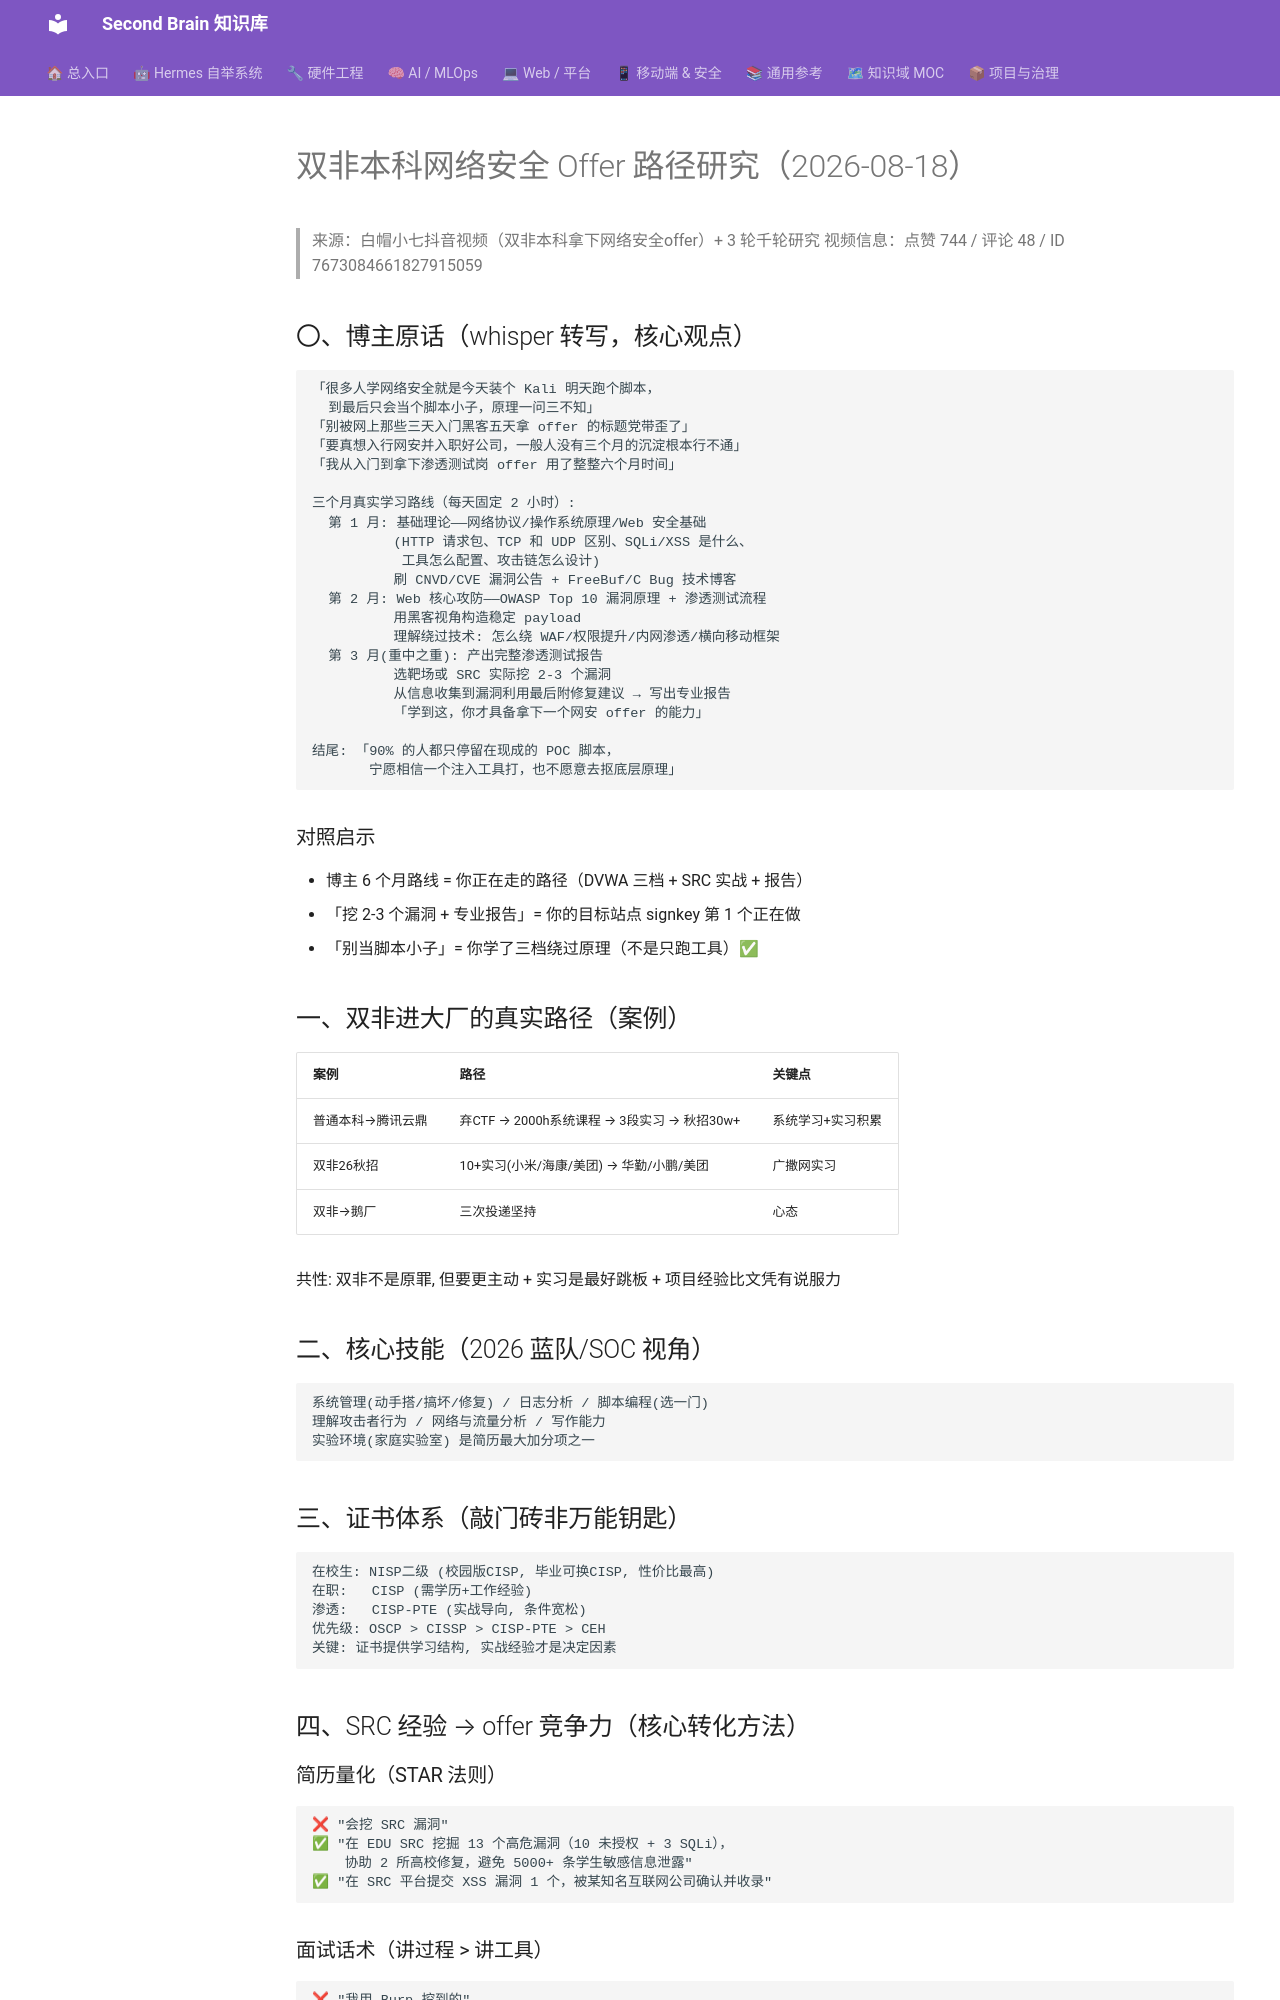

repository: mo9652962-ai/second-brain · page: kb/knowledge/Security/cybersecurity-offer-path-2026-08-18/index.html · generator: mkdocs

---
title: "双非本科网络安全 Offer 路径研究（2026-08-18）"
type: note
domain: Security
status: active
tags: [knowledge/security]
source: null
date: 2026-08-18
---
# 双非本科网络安全 Offer 路径研究（2026-08-18）

> 来源：白帽小七抖音视频（双非本科拿下网络安全offer）+ 3 轮千轮研究
> 视频信息：点赞 744 / 评论 48 / ID 7673084661827915059

## 〇、博主原话（whisper 转写，核心观点）

```
「很多人学网络安全就是今天装个 Kali 明天跑个脚本，
  到最后只会当个脚本小子，原理一问三不知」
「别被网上那些三天入门黑客五天拿 offer 的标题党带歪了」
「要真想入行网安并入职好公司，一般人没有三个月的沉淀根本行不通」
「我从入门到拿下渗透测试岗 offer 用了整整六个月时间」

三个月真实学习路线（每天固定 2 小时）:
  第 1 月: 基础理论——网络协议/操作系统原理/Web 安全基础
          (HTTP 请求包、TCP 和 UDP 区别、SQLi/XSS 是什么、
           工具怎么配置、攻击链怎么设计)
          刷 CNVD/CVE 漏洞公告 + FreeBuf/C Bug 技术博客
  第 2 月: Web 核心攻防——OWASP Top 10 漏洞原理 + 渗透测试流程
          用黑客视角构造稳定 payload
          理解绕过技术: 怎么绕 WAF/权限提升/内网渗透/横向移动框架
  第 3 月(重中之重): 产出完整渗透测试报告
          选靶场或 SRC 实际挖 2-3 个漏洞
          从信息收集到漏洞利用最后附修复建议 → 写出专业报告
          「学到这，你才具备拿下一个网安 offer 的能力」

结尾: 「90% 的人都只停留在现成的 POC 脚本，
       宁愿相信一个注入工具打，也不愿意去抠底层原理」
```

### 对照启示
- 博主 6 个月路线 = 你正在走的路径（DVWA 三档 + SRC 实战 + 报告）
- 「挖 2-3 个漏洞 + 专业报告」= 你的目标站点 signkey 第 1 个正在做
- 「别当脚本小子」= 你学了三档绕过原理（不是只跑工具）✅

## 一、双非进大厂的真实路径（案例）

| 案例 | 路径 | 关键点 |
|:---|:---|:---|
| 普通本科→腾讯云鼎 | 弃CTF → 2000h系统课程 → 3段实习 → 秋招30w+ | 系统学习+实习积累 |
| 双非26秋招 | 10+实习(小米/海康/美团) → 华勤/小鹏/美团 | 广撒网实习 |
| 双非→鹅厂 | 三次投递坚持 | 心态 |

共性: 双非不是原罪, 但要更主动 + 实习是最好跳板 + 项目经验比文凭有说服力

## 二、核心技能（2026 蓝队/SOC 视角）

```
系统管理(动手搭/搞坏/修复) / 日志分析 / 脚本编程(选一门)
理解攻击者行为 / 网络与流量分析 / 写作能力
实验环境(家庭实验室) 是简历最大加分项之一
```

## 三、证书体系（敲门砖非万能钥匙）

```
在校生: NISP二级 (校园版CISP, 毕业可换CISP, 性价比最高)
在职:   CISP (需学历+工作经验)
渗透:   CISP-PTE (实战导向, 条件宽松)
优先级: OSCP > CISSP > CISP-PTE > CEH
关键: 证书提供学习结构, 实战经验才是决定因素
```

## 四、SRC 经验 → offer 竞争力（核心转化方法）
